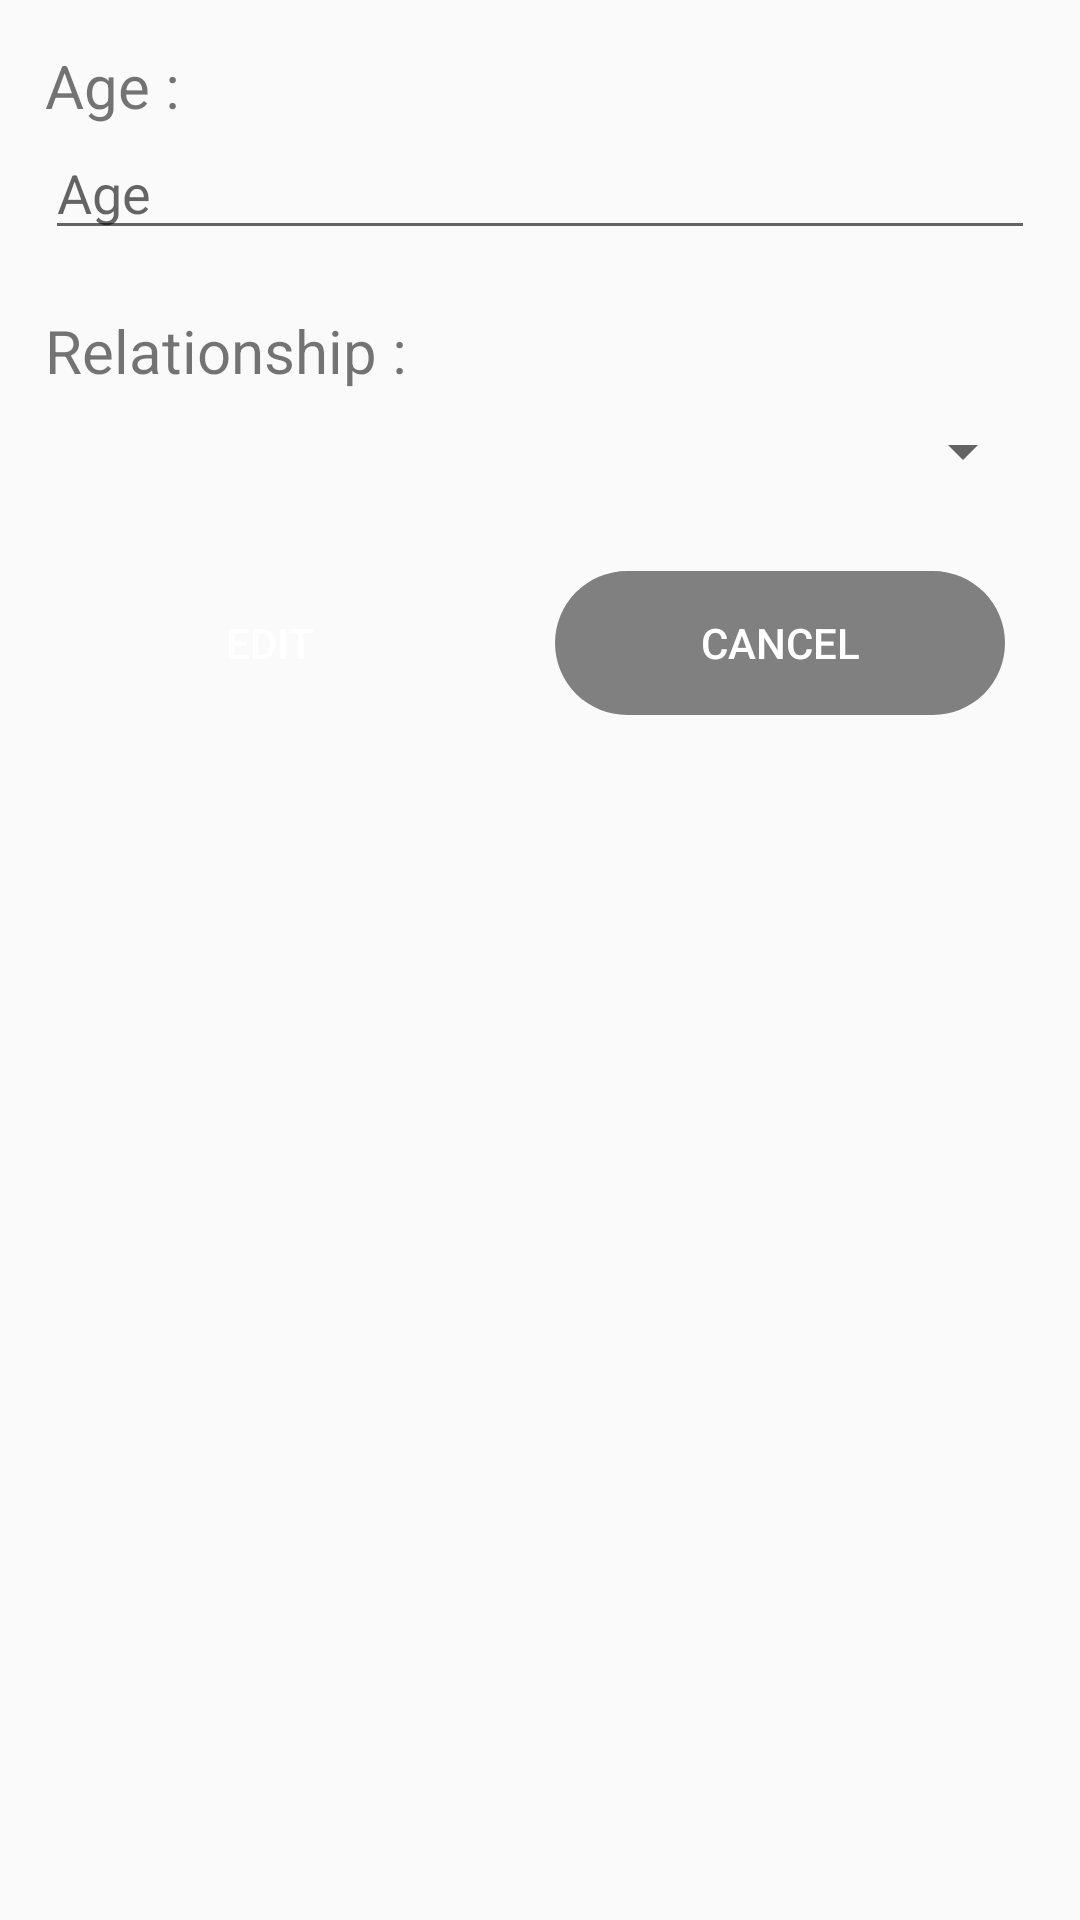

The Android layout XML behind this screen, and the referenced resources:
<!-- AndroidManifest.xml: application theme AppTheme -->
<!-- res/layout/layout_editprofile.xml -->
<?xml version="1.0" encoding="utf-8"?>
<LinearLayout xmlns:android="http://schemas.android.com/apk/res/android"
    android:orientation="vertical" android:layout_width="match_parent"
    android:layout_height="match_parent"
    android:padding="15dp"
    >

    <TextView
        android:layout_width="wrap_content"
        android:layout_height="wrap_content"
        android:text="@string/age"
        android:textSize="20sp"

        />

    <EditText
        android:layout_width="match_parent"
        android:layout_height="wrap_content"
        android:id="@+id/edtAgeEditAccount"
        android:hint="Age"
        android:maxLines="1"
        android:maxLength="2"
        />

    <TextView
        android:layout_width="wrap_content"
        android:layout_height="wrap_content"
        android:text="@string/relationship"
        android:layout_marginTop="20dp"
        android:textSize="20sp"
        />

    <Spinner
        android:layout_width="match_parent"
        android:layout_height="wrap_content"
        android:id="@+id/spRelationship"
        android:padding="20dp"
        />

    <LinearLayout
        android:layout_width="wrap_content"
        android:layout_height="wrap_content"
        android:orientation="horizontal"
        >

        <Button
            android:layout_width="150dp"
            android:layout_height="wrap_content"
            android:text="Edit"
            android:background="@drawable/round_corner"
            android:backgroundTint="@color/gnt_blue"
            android:textColor="@color/colorWhite"
            android:layout_marginTop="20dp"
            android:id="@+id/btnEditComplete"
            />


        <Button
            android:layout_width="150dp"
            android:layout_height="wrap_content"
            android:text="Cancel"
            android:background="@drawable/round_corner"
            android:backgroundTint="#808080"
            android:textColor="@color/colorWhite"
            android:layout_margin="20dp"
            android:id="@+id/btnCancel"
            />

    </LinearLayout>
</LinearLayout>
<!-- resources referenced by this layout -->
<resources>
  <color name="colorWhite">#fff</color>
  <!-- drawable round_corner (drawable-v24) -->
  <?xml version="1.0" encoding="utf-8"?>
  <shape xmlns:android="http://schemas.android.com/apk/res/android">
  
      <corners
      android:topLeftRadius="40dp"
          android:topRightRadius="40dp"
          android:bottomLeftRadius="40dp"
          android:bottomRightRadius="40dp"
          />
  </shape>
  <string name="age">Age :</string>
  <string name="relationship">Relationship :</string>
  <style name="AppTheme" parent="Theme.AppCompat.Light.NoActionBar">
          
          <item name="colorPrimary">@color/colorPrimary</item>
          <item name="colorPrimaryDark">@color/colorPrimaryDark</item>
          <item name="colorAccent">@color/colorAccent</item>
  
      </style>
  <color name="colorPrimary">#B53471</color>
  <color name="colorPrimaryDark">#B53471</color>
  <color name="colorAccent">#B53471</color>
</resources>
